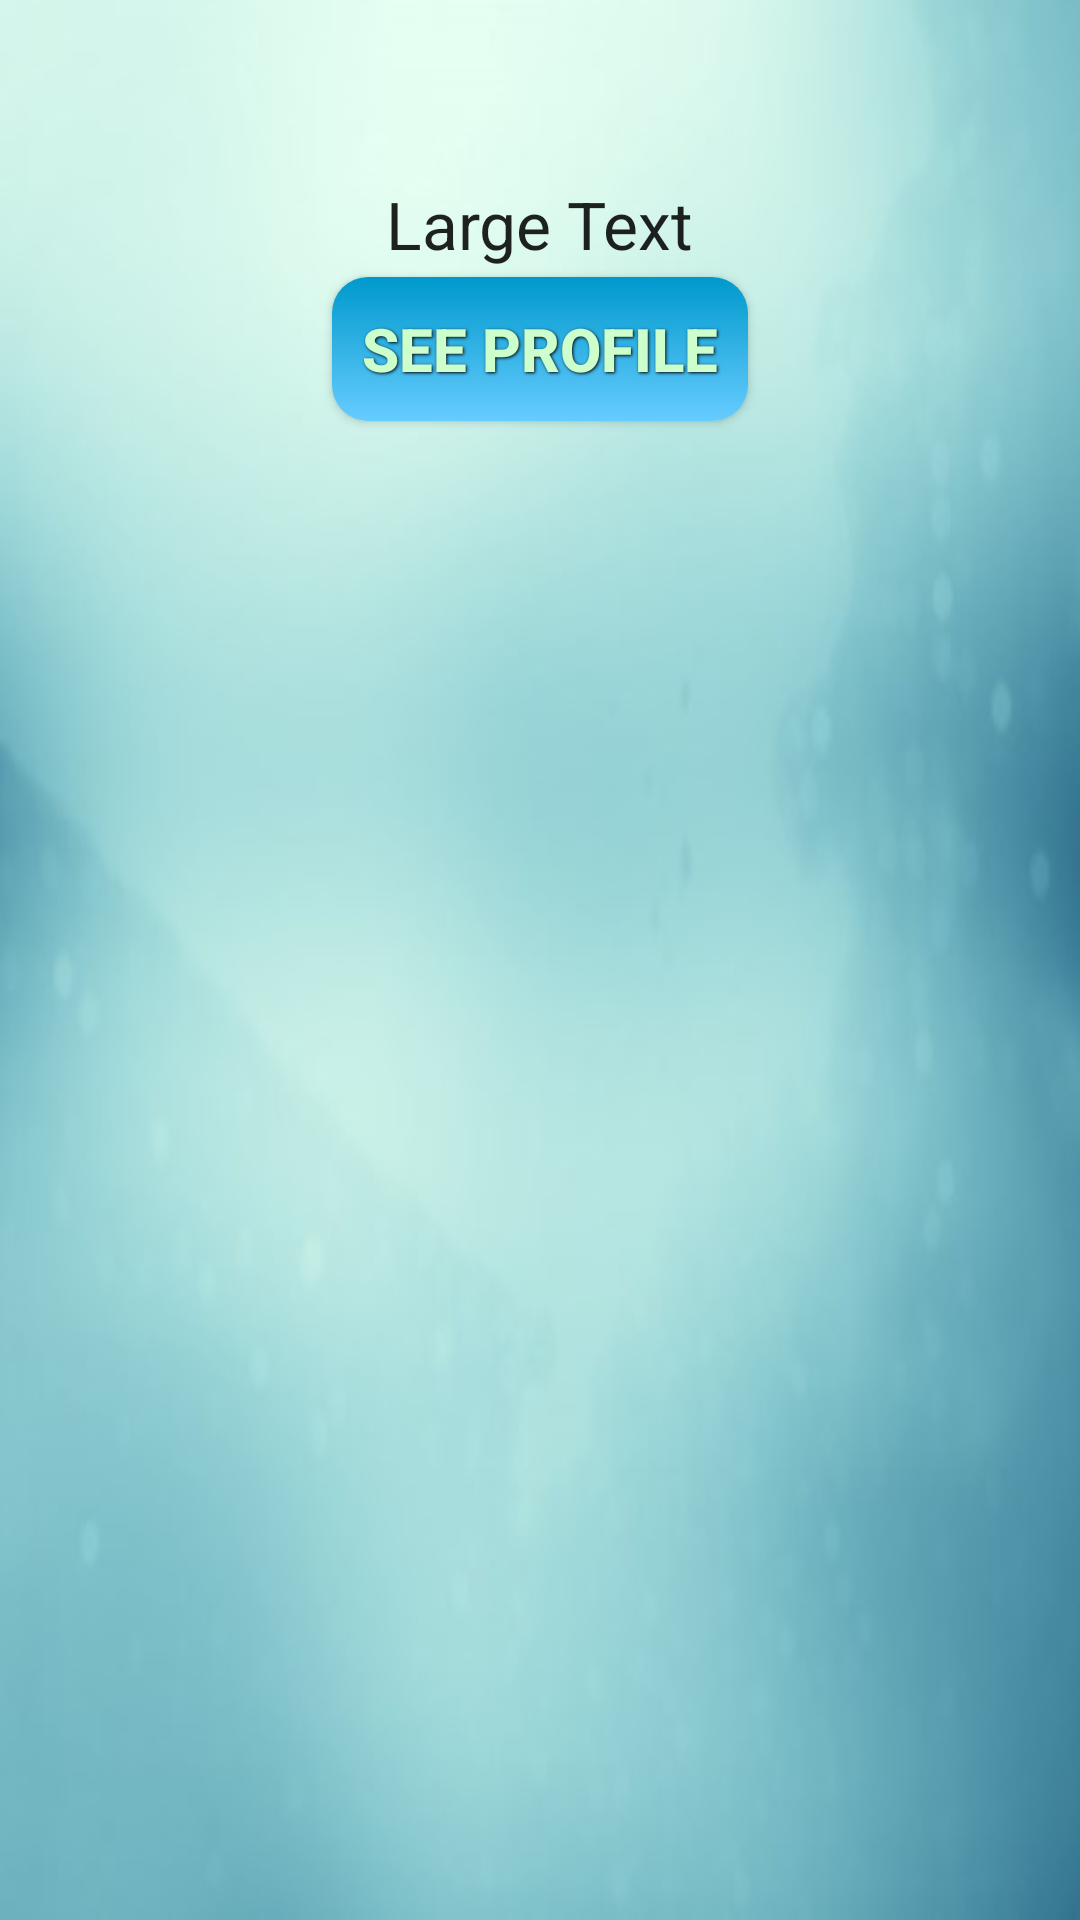

Reconstruct the res/layout file that produces this screen, plus the resources it refers to.
<!-- AndroidManifest.xml: application theme AppTheme -->
<!-- res/layout/activity_profile.xml -->
<?xml version="1.0" encoding="utf-8"?>

<LinearLayout xmlns:android="http://schemas.android.com/apk/res/android"
    xmlns:tools="http://schemas.android.com/tools"
    android:layout_width="match_parent"
    android:layout_height="match_parent"
    android:paddingBottom="@dimen/activity_vertical_margin"
    android:paddingLeft="@dimen/activity_horizontal_margin"
    android:paddingRight="@dimen/activity_horizontal_margin"
    android:paddingTop="@dimen/activity_vertical_margin"
    android:orientation="vertical"
    tools:context="com.example.dipto.ieeemadc.ProfileActivity"
    android:background="@drawable/background">

    <TextView
        android:layout_width="wrap_content"
        android:layout_height="wrap_content"
        android:textAppearance="?android:attr/textAppearanceLarge"
        android:text="Large Text"
        android:id="@+id/userNameOnProfile"
        android:layout_below="@+id/backButton"
        android:layout_centerHorizontal="true"
        android:layout_marginTop="60dp"
        android:layout_gravity="center_horizontal" />

    <Button
        android:background="@drawable/buttonstyle"
        style="@style/button_text"
        android:layout_width="wrap_content"
        android:layout_height="wrap_content"
        android:text="see profile"
        android:id="@+id/seeProfileButton"
        android:layout_centerHorizontal="true"
        android:layout_marginTop="30dp"
        android:onClick="onSeeProfile"
        android:layout_gravity="center_horizontal" />

</LinearLayout>
<!-- resources referenced by this layout -->
<resources>
  <!-- drawable background: jpg bitmap (drawable, 13567 bytes) -->
  <!-- drawable buttonstyle (drawable) -->
  <?xml version="1.0" encoding="utf-8" ?>
  
  <selector xmlns:android="http://schemas.android.com/apk/res/android">
      <item android:state_pressed="true">
          <shape>
              <solid
                  android:color="#003399" />
              <stroke
                  android:width="1dp"
                  android:color="#000000"/>
              <corners
                  android:radius="6dp" />
              <padding
                  android:left="10dp"
                  android:top="10dp"
                  android:right="10dp"
                  android:bottom="10dp" />
          </shape>
      </item>
      <item>
          <shape>
              <gradient
                  android:startColor="#0099CC"
                  android:endColor="#66ccff"
                  android:angle="-315" />
              <corners
                  android:radius="12dp" />
              <padding
                  android:left="10dp"
                  android:top="10dp"
                  android:right="10dp"
                  android:bottom="10dp" />
          </shape>
      </item>
  </selector>
  <style name="button_text">
          <item name="android:layout_width">fill_parent</item>
          <item name="android:layout_height">wrap_content</item>
          <item name="android:textColor">#CCFFCC</item>
          <item name="android:gravity">center</item>
          <item name="android:layout_margin">3dp</item>
          <item name="android:textSize">20dp</item>
          <item name="android:textStyle">bold</item>
          <item name="android:shadowColor">#000000</item>
          <item name="android:shadowDx">1</item>
          <item name="android:shadowDy">1</item>
          <item name="android:shadowRadius">2</item>
      </style>
  <style name="AppTheme" parent="Theme.AppCompat.Light.DarkActionBar">
          
          <item name="colorPrimary">@color/colorPrimary</item>
          <item name="colorPrimaryDark">@color/colorPrimaryDark</item>
          <item name="colorAccent">@color/colorAccent</item>
          <item name="android:colorBackground">@color/background_material_light_blue</item>
          <item name="android:colorForeground">@color/bright_foreground_material_light</item>
      </style>
  <color name="colorPrimary">#0099cc</color>
  <color name="colorPrimaryDark">#66ccff</color>
  <color name="colorAccent">#003399</color>
  <color name="background_material_light_blue">#ccffcc</color>
</resources>
